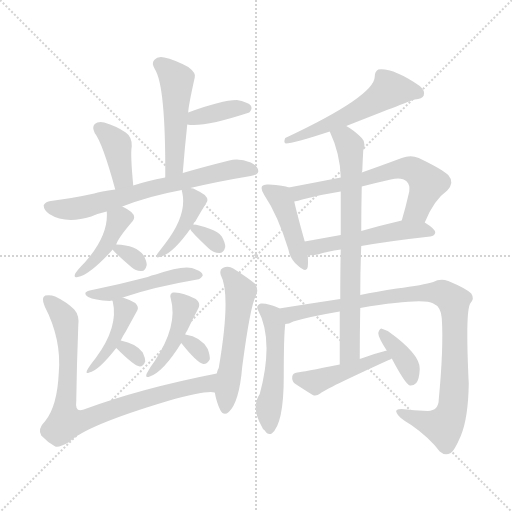
t = 0.00 s
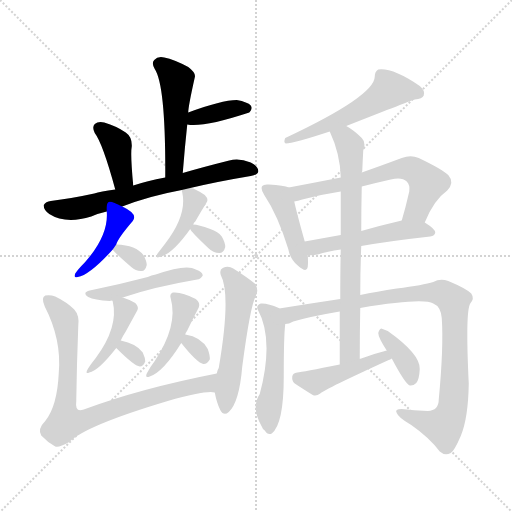
t = 3.12 s
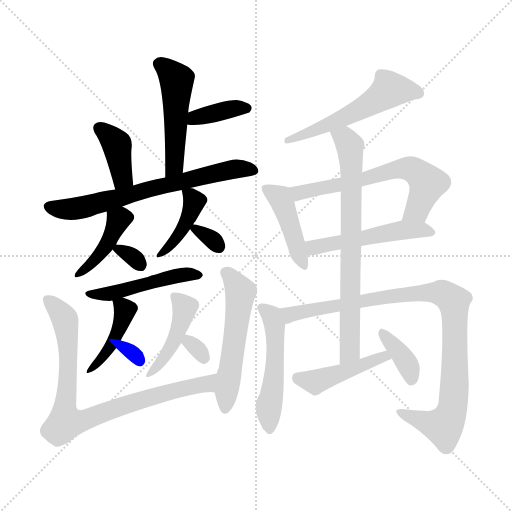
t = 6.25 s
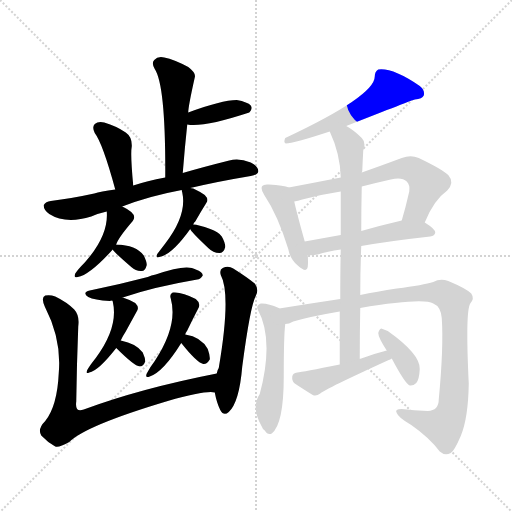
t = 9.37 s
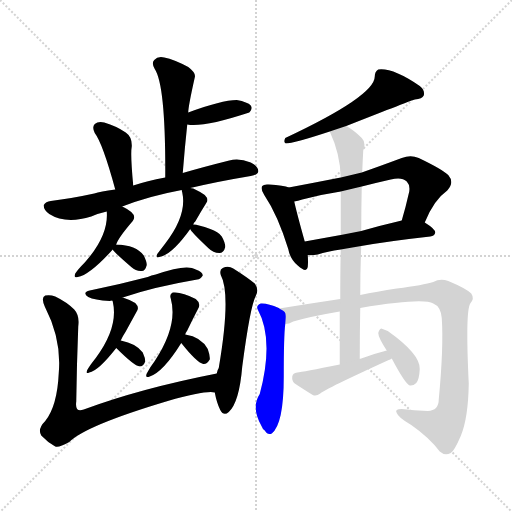
t = 12.49 s
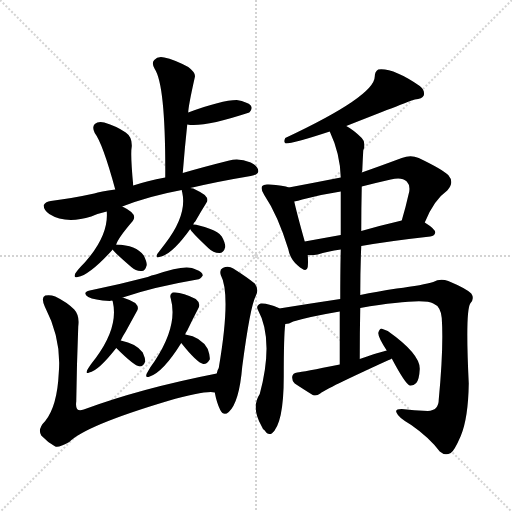
t = 15.61 s

The animated SVG that drew these frames (rendered in a browser with its animation timeline set to each time). Animation: 24 CSS @keyframes rules; one cycle of 15.61 s.

<svg version="1.1" viewBox="0 0 1024 1024" xmlns="http://www.w3.org/2000/svg">
  <g stroke="lightgray" stroke-dasharray="1,1" stroke-width="1" transform="scale(4, 4)">
    <line x1="0" y1="0" x2="256" y2="256"></line>
    <line x1="256" y1="0" x2="0" y2="256"></line>
    <line x1="128" y1="0" x2="128" y2="256"></line>
    <line x1="0" y1="128" x2="256" y2="128"></line>
  </g>
<g transform="scale(1, -1) translate(0, -900)">
   <style type="text/css">
    @keyframes keyframes0 {
      from {
       stroke: blue;
       stroke-dashoffset: 492;
       stroke-width: 128;
       }
       62% {
       animation-timing-function: step-end;
       stroke: blue;
       stroke-dashoffset: 0;
       stroke-width: 128;
       }
       to {
       stroke: black;
       stroke-width: 1024;
       }
       }
       #make-me-a-hanzi-animation-0 {
         animation: keyframes0 0.650391s both;
         animation-delay: 0.000000s;
         animation-timing-function: linear;
       }
    @keyframes keyframes1 {
      from {
       stroke: blue;
       stroke-dashoffset: 373;
       stroke-width: 128;
       }
       55% {
       animation-timing-function: step-end;
       stroke: blue;
       stroke-dashoffset: 0;
       stroke-width: 128;
       }
       to {
       stroke: black;
       stroke-width: 1024;
       }
       }
       #make-me-a-hanzi-animation-1 {
         animation: keyframes1 0.553548s both;
         animation-delay: 0.650391s;
         animation-timing-function: linear;
       }
    @keyframes keyframes2 {
      from {
       stroke: blue;
       stroke-dashoffset: 387;
       stroke-width: 128;
       }
       56% {
       animation-timing-function: step-end;
       stroke: blue;
       stroke-dashoffset: 0;
       stroke-width: 128;
       }
       to {
       stroke: black;
       stroke-width: 1024;
       }
       }
       #make-me-a-hanzi-animation-2 {
         animation: keyframes2 0.564941s both;
         animation-delay: 1.203939s;
         animation-timing-function: linear;
       }
    @keyframes keyframes3 {
      from {
       stroke: blue;
       stroke-dashoffset: 679;
       stroke-width: 128;
       }
       69% {
       animation-timing-function: step-end;
       stroke: blue;
       stroke-dashoffset: 0;
       stroke-width: 128;
       }
       to {
       stroke: black;
       stroke-width: 1024;
       }
       }
       #make-me-a-hanzi-animation-3 {
         animation: keyframes3 0.802572s both;
         animation-delay: 1.768880s;
         animation-timing-function: linear;
       }
    @keyframes keyframes4 {
      from {
       stroke: blue;
       stroke-dashoffset: 411;
       stroke-width: 128;
       }
       57% {
       animation-timing-function: step-end;
       stroke: blue;
       stroke-dashoffset: 0;
       stroke-width: 128;
       }
       to {
       stroke: black;
       stroke-width: 1024;
       }
       }
       #make-me-a-hanzi-animation-4 {
         animation: keyframes4 0.584473s both;
         animation-delay: 2.571452s;
         animation-timing-function: linear;
       }
    @keyframes keyframes5 {
      from {
       stroke: blue;
       stroke-dashoffset: 314;
       stroke-width: 128;
       }
       51% {
       animation-timing-function: step-end;
       stroke: blue;
       stroke-dashoffset: 0;
       stroke-width: 128;
       }
       to {
       stroke: black;
       stroke-width: 1024;
       }
       }
       #make-me-a-hanzi-animation-5 {
         animation: keyframes5 0.505534s both;
         animation-delay: 3.155924s;
         animation-timing-function: linear;
       }
    @keyframes keyframes6 {
      from {
       stroke: blue;
       stroke-dashoffset: 410;
       stroke-width: 128;
       }
       57% {
       animation-timing-function: step-end;
       stroke: blue;
       stroke-dashoffset: 0;
       stroke-width: 128;
       }
       to {
       stroke: black;
       stroke-width: 1024;
       }
       }
       #make-me-a-hanzi-animation-6 {
         animation: keyframes6 0.583659s both;
         animation-delay: 3.661458s;
         animation-timing-function: linear;
       }
    @keyframes keyframes7 {
      from {
       stroke: blue;
       stroke-dashoffset: 318;
       stroke-width: 128;
       }
       51% {
       animation-timing-function: step-end;
       stroke: blue;
       stroke-dashoffset: 0;
       stroke-width: 128;
       }
       to {
       stroke: black;
       stroke-width: 1024;
       }
       }
       #make-me-a-hanzi-animation-7 {
         animation: keyframes7 0.508789s both;
         animation-delay: 4.245117s;
         animation-timing-function: linear;
       }
    @keyframes keyframes8 {
      from {
       stroke: blue;
       stroke-dashoffset: 475;
       stroke-width: 128;
       }
       61% {
       animation-timing-function: step-end;
       stroke: blue;
       stroke-dashoffset: 0;
       stroke-width: 128;
       }
       to {
       stroke: black;
       stroke-width: 1024;
       }
       }
       #make-me-a-hanzi-animation-8 {
         animation: keyframes8 0.636556s both;
         animation-delay: 4.753906s;
         animation-timing-function: linear;
       }
    @keyframes keyframes9 {
      from {
       stroke: blue;
       stroke-dashoffset: 423;
       stroke-width: 128;
       }
       58% {
       animation-timing-function: step-end;
       stroke: blue;
       stroke-dashoffset: 0;
       stroke-width: 128;
       }
       to {
       stroke: black;
       stroke-width: 1024;
       }
       }
       #make-me-a-hanzi-animation-9 {
         animation: keyframes9 0.594238s both;
         animation-delay: 5.390462s;
         animation-timing-function: linear;
       }
    @keyframes keyframes10 {
      from {
       stroke: blue;
       stroke-dashoffset: 304;
       stroke-width: 128;
       }
       50% {
       animation-timing-function: step-end;
       stroke: blue;
       stroke-dashoffset: 0;
       stroke-width: 128;
       }
       to {
       stroke: black;
       stroke-width: 1024;
       }
       }
       #make-me-a-hanzi-animation-10 {
         animation: keyframes10 0.497396s both;
         animation-delay: 5.984701s;
         animation-timing-function: linear;
       }
    @keyframes keyframes11 {
      from {
       stroke: blue;
       stroke-dashoffset: 432;
       stroke-width: 128;
       }
       58% {
       animation-timing-function: step-end;
       stroke: blue;
       stroke-dashoffset: 0;
       stroke-width: 128;
       }
       to {
       stroke: black;
       stroke-width: 1024;
       }
       }
       #make-me-a-hanzi-animation-11 {
         animation: keyframes11 0.601562s both;
         animation-delay: 6.482096s;
         animation-timing-function: linear;
       }
    @keyframes keyframes12 {
      from {
       stroke: blue;
       stroke-dashoffset: 306;
       stroke-width: 128;
       }
       50% {
       animation-timing-function: step-end;
       stroke: blue;
       stroke-dashoffset: 0;
       stroke-width: 128;
       }
       to {
       stroke: black;
       stroke-width: 1024;
       }
       }
       #make-me-a-hanzi-animation-12 {
         animation: keyframes12 0.499023s both;
         animation-delay: 7.083659s;
         animation-timing-function: linear;
       }
    @keyframes keyframes13 {
      from {
       stroke: blue;
       stroke-dashoffset: 826;
       stroke-width: 128;
       }
       73% {
       animation-timing-function: step-end;
       stroke: blue;
       stroke-dashoffset: 0;
       stroke-width: 128;
       }
       to {
       stroke: black;
       stroke-width: 1024;
       }
       }
       #make-me-a-hanzi-animation-13 {
         animation: keyframes13 0.922201s both;
         animation-delay: 7.582682s;
         animation-timing-function: linear;
       }
    @keyframes keyframes14 {
      from {
       stroke: blue;
       stroke-dashoffset: 539;
       stroke-width: 128;
       }
       64% {
       animation-timing-function: step-end;
       stroke: blue;
       stroke-dashoffset: 0;
       stroke-width: 128;
       }
       to {
       stroke: black;
       stroke-width: 1024;
       }
       }
       #make-me-a-hanzi-animation-14 {
         animation: keyframes14 0.688639s both;
         animation-delay: 8.504883s;
         animation-timing-function: linear;
       }
    @keyframes keyframes15 {
      from {
       stroke: blue;
       stroke-dashoffset: 554;
       stroke-width: 128;
       }
       64% {
       animation-timing-function: step-end;
       stroke: blue;
       stroke-dashoffset: 0;
       stroke-width: 128;
       }
       to {
       stroke: black;
       stroke-width: 1024;
       }
       }
       #make-me-a-hanzi-animation-15 {
         animation: keyframes15 0.700846s both;
         animation-delay: 9.193522s;
         animation-timing-function: linear;
       }
    @keyframes keyframes16 {
      from {
       stroke: blue;
       stroke-dashoffset: 431;
       stroke-width: 128;
       }
       58% {
       animation-timing-function: step-end;
       stroke: blue;
       stroke-dashoffset: 0;
       stroke-width: 128;
       }
       to {
       stroke: black;
       stroke-width: 1024;
       }
       }
       #make-me-a-hanzi-animation-16 {
         animation: keyframes16 0.600749s both;
         animation-delay: 9.894368s;
         animation-timing-function: linear;
       }
    @keyframes keyframes17 {
      from {
       stroke: blue;
       stroke-dashoffset: 629;
       stroke-width: 128;
       }
       67% {
       animation-timing-function: step-end;
       stroke: blue;
       stroke-dashoffset: 0;
       stroke-width: 128;
       }
       to {
       stroke: black;
       stroke-width: 1024;
       }
       }
       #make-me-a-hanzi-animation-17 {
         animation: keyframes17 0.761882s both;
         animation-delay: 10.495117s;
         animation-timing-function: linear;
       }
    @keyframes keyframes18 {
      from {
       stroke: blue;
       stroke-dashoffset: 504;
       stroke-width: 128;
       }
       62% {
       animation-timing-function: step-end;
       stroke: blue;
       stroke-dashoffset: 0;
       stroke-width: 128;
       }
       to {
       stroke: black;
       stroke-width: 1024;
       }
       }
       #make-me-a-hanzi-animation-18 {
         animation: keyframes18 0.660156s both;
         animation-delay: 11.256999s;
         animation-timing-function: linear;
       }
    @keyframes keyframes19 {
      from {
       stroke: blue;
       stroke-dashoffset: 506;
       stroke-width: 128;
       }
       62% {
       animation-timing-function: step-end;
       stroke: blue;
       stroke-dashoffset: 0;
       stroke-width: 128;
       }
       to {
       stroke: black;
       stroke-width: 1024;
       }
       }
       #make-me-a-hanzi-animation-19 {
         animation: keyframes19 0.661784s both;
         animation-delay: 11.917155s;
         animation-timing-function: linear;
       }
    @keyframes keyframes20 {
      from {
       stroke: blue;
       stroke-dashoffset: 952;
       stroke-width: 128;
       }
       76% {
       animation-timing-function: step-end;
       stroke: blue;
       stroke-dashoffset: 0;
       stroke-width: 128;
       }
       to {
       stroke: black;
       stroke-width: 1024;
       }
       }
       #make-me-a-hanzi-animation-20 {
         animation: keyframes20 1.024740s both;
         animation-delay: 12.578939s;
         animation-timing-function: linear;
       }
    @keyframes keyframes21 {
      from {
       stroke: blue;
       stroke-dashoffset: 730;
       stroke-width: 128;
       }
       70% {
       animation-timing-function: step-end;
       stroke: blue;
       stroke-dashoffset: 0;
       stroke-width: 128;
       }
       to {
       stroke: black;
       stroke-width: 1024;
       }
       }
       #make-me-a-hanzi-animation-21 {
         animation: keyframes21 0.844076s both;
         animation-delay: 13.603678s;
         animation-timing-function: linear;
       }
    @keyframes keyframes22 {
      from {
       stroke: blue;
       stroke-dashoffset: 449;
       stroke-width: 128;
       }
       59% {
       animation-timing-function: step-end;
       stroke: blue;
       stroke-dashoffset: 0;
       stroke-width: 128;
       }
       to {
       stroke: black;
       stroke-width: 1024;
       }
       }
       #make-me-a-hanzi-animation-22 {
         animation: keyframes22 0.615397s both;
         animation-delay: 14.447754s;
         animation-timing-function: linear;
       }
    @keyframes keyframes23 {
      from {
       stroke: blue;
       stroke-dashoffset: 369;
       stroke-width: 128;
       }
       55% {
       animation-timing-function: step-end;
       stroke: blue;
       stroke-dashoffset: 0;
       stroke-width: 128;
       }
       to {
       stroke: black;
       stroke-width: 1024;
       }
       }
       #make-me-a-hanzi-animation-23 {
         animation: keyframes23 0.550293s both;
         animation-delay: 15.063151s;
         animation-timing-function: linear;
       }
</style>
<path d="M 365.5 554.0 Q 369.5 605.0 374.5 651.0 L 376.5 675.0 Q 376.5 687.0 389.5 745.0 Q 392.5 754.0 376.5 766.0 Q 348.5 781.0 328.5 785.0 Q 315.5 788.0 308.5 780.0 Q 302.5 774.0 309.5 762.0 Q 331.5 729.0 330.5 545.0 C 330.5 515.0 363.5 524.0 365.5 554.0 Z" fill="lightgray"></path> 
<path d="M 374.5 651.0 Q 407.5 645.0 498.5 675.0 Q 498.5 676.0 499.5 676.0 Q 505.5 683.0 501.5 689.0 Q 495.5 696.0 473.5 700.0 Q 443.5 700.0 376.5 675.0 C 348.5 665.0 344.5 655.0 374.5 651.0 Z" fill="lightgray"></path> 
<path d="M 266.5 529.0 Q 260.5 592.0 263.5 607.0 Q 264.5 626.0 251.5 635.0 Q 232.5 648.0 208.5 655.0 Q 196.5 658.0 189.5 652.0 Q 183.5 646.0 189.5 634.0 Q 205.5 613.0 230.5 521.0 C 238.5 492.0 269.5 499.0 266.5 529.0 Z" fill="lightgray"></path> 
<path d="M 380.5 524.0 Q 435.5 537.0 501.5 548.0 Q 516.5 551.0 516.5 557.0 Q 517.5 567.0 501.5 575.0 Q 477.5 585.0 458.5 579.0 Q 406.5 566.0 365.5 554.0 L 330.5 545.0 Q 293.5 538.0 266.5 529.0 L 230.5 521.0 Q 200.5 517.0 188.5 513.0 Q 142.5 503.0 101.5 498.0 Q 91.5 497.0 87.5 490.0 Q 86.5 481.0 98.5 472.0 Q 131.5 451.0 182.5 467.0 Q 195.5 473.0 213.5 477.0 L 244.5 487.0 Q 298.5 508.0 363.5 520.0 L 380.5 524.0 Z" fill="lightgray"></path> 
<path d="M 213.5 477.0 Q 217.5 429.0 169.5 375.0 Q 156.5 362.0 150.5 353.0 Q 146.5 343.0 155.5 346.0 Q 179.5 350.0 225.5 401.0 L 232.5 411.0 Q 235.5 423.0 265.5 458.0 Q 272.5 467.0 262.5 476.0 Q 253.5 483.0 244.5 487.0 C 217.5 500.0 212.5 503.0 213.5 477.0 Z" fill="lightgray"></path> 
<path d="M 225.5 401.0 Q 225.5 398.0 262.5 366.0 Q 272.5 357.0 283.5 358.0 Q 290.5 358.0 293.5 370.0 Q 293.5 377.0 287.5 389.0 Q 272.5 410.0 232.5 411.0 C 218.5 411.0 218.5 411.0 225.5 401.0 Z" fill="lightgray"></path> 
<path d="M 386.5 451.0 Q 387.5 455.0 390.5 457.0 Q 402.5 478.0 412.5 494.0 Q 418.5 501.0 409.5 510.0 Q 399.5 517.0 386.5 523.0 Q 382.5 524.0 380.5 524.0 C 362.5 527.0 362.5 527.0 363.5 520.0 Q 363.5 519.0 364.5 515.0 Q 374.5 470.0 330.5 413.0 Q 320.5 400.0 314.5 392.0 Q 310.5 383.0 318.5 386.0 Q 343.5 390.0 380.5 442.0 L 386.5 451.0 Z" fill="lightgray"></path> 
<path d="M 380.5 442.0 Q 380.5 438.0 416.5 404.0 Q 426.5 394.0 438.5 394.0 Q 447.5 394.0 450.5 406.0 Q 450.5 415.0 443.5 427.0 Q 436.5 437.0 420.5 442.0 Q 396.5 451.0 386.5 451.0 C 375.5 452.0 375.5 452.0 380.5 442.0 Z" fill="lightgray"></path> 
<path d="M 245.5 305.0 Q 306.5 326.0 394.5 341.0 Q 400.5 341.0 405.5 349.0 Q 405.5 356.0 391.5 361.0 Q 373.5 373.0 311.5 351.0 Q 302.5 350.0 295.5 346.0 Q 238.5 331.0 179.5 319.0 Q 163.5 315.0 176.5 306.0 Q 188.5 300.0 219.5 298.0 Q 220.5 299.0 224.5 299.0 L 245.5 305.0 Z" fill="lightgray"></path> 
<path d="M 241.5 219.0 Q 245.5 228.0 251.5 237.0 Q 263.5 259.0 274.5 279.0 Q 278.5 286.0 270.5 294.0 Q 258.5 301.0 245.5 305.0 C 219.5 314.0 219.5 314.0 224.5 299.0 L 225.5 297.0 Q 237.5 246.0 191.5 184.0 Q 179.5 169.0 174.5 160.0 Q 170.5 151.0 178.5 155.0 Q 196.5 158.0 232.5 204.0 L 241.5 219.0 Z" fill="lightgray"></path> 
<path d="M 232.5 204.0 Q 268.5 168.0 279.5 167.0 Q 286.5 167.0 290.5 177.0 Q 290.5 184.0 285.5 195.0 Q 272.5 213.0 241.5 219.0 C 212.5 225.0 211.5 225.0 232.5 204.0 Z" fill="lightgray"></path> 
<path d="M 370.5 231.0 Q 371.5 235.0 374.5 239.0 Q 386.5 264.0 397.5 285.0 Q 401.5 294.0 391.5 302.0 Q 363.5 317.0 345.5 315.0 Q 338.5 312.0 341.5 303.0 Q 356.5 249.0 309.5 178.0 Q 299.5 165.0 293.5 153.0 Q 289.5 143.0 299.5 147.0 Q 326.5 156.0 362.5 214.0 L 370.5 231.0 Z" fill="lightgray"></path> 
<path d="M 362.5 214.0 Q 393.5 175.0 406.5 172.0 Q 413.5 171.0 419.5 181.0 Q 420.5 188.0 415.5 202.0 Q 402.5 226.0 370.5 231.0 C 345.5 235.0 345.5 235.0 362.5 214.0 Z" fill="lightgray"></path> 
<path d="M 433.5 153.0 Q 280.5 123.0 167.5 81.0 Q 149.5 74.0 152.5 97.0 Q 153.5 170.0 156.5 247.0 Q 159.5 269.0 148.5 281.0 Q 133.5 296.0 110.5 307.0 Q 100.5 311.0 90.5 309.0 Q 81.5 305.0 89.5 287.0 Q 123.5 221.0 117.5 154.0 Q 114.5 88.0 90.5 58.0 Q 74.5 42.0 82.5 29.0 Q 94.5 16.0 110.5 7.0 Q 117.5 4.0 138.5 16.0 Q 171.5 49.0 335.5 98.0 Q 413.5 120.0 429.5 115.0 C 459.5 115.0 462.5 159.0 433.5 153.0 Z" fill="lightgray"></path> 
<path d="M 429.5 115.0 Q 433.5 94.0 440.5 80.0 Q 447.5 67.0 457.5 76.0 Q 478.5 95.0 484.5 167.0 Q 500.5 288.0 511.5 308.0 Q 518.5 321.0 509.5 333.0 Q 493.5 346.0 466.5 363.0 Q 456.5 369.0 445.5 364.0 Q 438.5 361.0 441.5 350.0 Q 462.5 311.0 437.5 164.0 Q 434.5 160.0 433.5 153.0 L 429.5 115.0 Z" fill="lightgray"></path> 
<path d="M 692.5 648.0 Q 824.5 700.0 829.5 701.0 Q 844.5 702.0 847.5 709.0 Q 850.5 719.0 839.5 728.0 Q 785.5 765.0 756.5 761.0 Q 749.5 757.0 749.5 747.0 Q 749.5 708.0 570.5 624.0 Q 566.5 615.0 571.5 613.0 Q 586.5 613.0 659.5 637.0 L 692.5 648.0 Z" fill="lightgray"></path> 
<path d="M 577.5 525.0 Q 568.5 529.0 537.5 531.0 Q 527.5 532.0 524.5 528.0 Q 520.5 522.0 528.5 510.0 Q 555.5 470.0 576.5 402.0 Q 580.5 381.0 595.5 369.0 Q 613.5 353.0 615.5 366.0 Q 616.5 376.0 615.5 390.0 L 609.5 417.0 Q 593.5 474.0 588.5 497.0 C 582.5 523.0 582.5 523.0 577.5 525.0 Z" fill="lightgray"></path> 
<path d="M 849.5 455.0 Q 867.5 500.0 894.5 519.0 Q 909.5 535.0 896.5 550.0 Q 883.5 562.0 837.5 584.0 Q 821.5 591.0 803.5 584.0 Q 760.5 568.0 723.5 555.0 L 681.5 545.0 Q 630.5 535.0 577.5 525.0 C 548.5 519.0 559.5 490.0 588.5 497.0 Q 595.5 498.0 604.5 501.0 Q 641.5 511.0 681.5 517.0 L 723.5 527.0 Q 750.5 534.0 781.5 541.0 Q 803.5 547.0 813.5 537.0 Q 820.5 530.0 818.5 517.0 Q 811.5 486.0 803.5 459.0 C 795.5 430.0 837.5 427.0 849.5 455.0 Z" fill="lightgray"></path> 
<path d="M 722.5 408.0 Q 779.5 418.0 860.5 427.0 Q 869.5 428.0 870.5 435.0 Q 870.5 442.0 849.5 455.0 C 832.5 466.0 832.5 466.0 803.5 459.0 Q 760.5 449.0 722.5 438.0 L 681.5 430.0 Q 642.5 423.0 609.5 417.0 C 579.5 412.0 585.5 391.0 615.5 390.0 Q 624.5 389.0 635.5 391.0 Q 654.5 397.0 681.5 401.0 L 722.5 408.0 Z" fill="lightgray"></path> 
<path d="M 558.5 283.0 Q 558.5 284.0 557.5 284.0 Q 535.5 294.0 521.5 293.0 Q 511.5 289.0 515.5 281.0 Q 548.5 221.0 519.5 112.0 Q 501.5 85.0 523.5 47.0 Q 524.5 43.0 529.5 39.0 Q 535.5 29.0 543.5 33.0 Q 567.5 52.0 567.5 147.0 Q 567.5 229.0 570.5 252.0 C 572.5 276.0 572.5 276.0 558.5 283.0 Z" fill="lightgray"></path> 
<path d="M 720.5 284.0 Q 846.5 305.0 866.5 293.0 Q 881.5 287.0 883.5 264.0 Q 887.5 206.0 877.5 101.0 Q 877.5 79.0 855.5 78.0 Q 827.5 79.0 803.5 82.0 Q 788.5 82.0 793.5 74.0 Q 796.5 65.0 822.5 50.0 Q 858.5 25.0 879.5 -3.0 Q 889.5 -12.0 901.5 -6.0 Q 908.5 -2.0 921.5 28.0 Q 936.5 64.0 937.5 133.0 Q 930.5 277.0 940.5 293.0 Q 949.5 303.0 942.5 313.0 Q 932.5 323.0 896.5 338.0 Q 880.5 344.0 866.5 336.0 Q 847.5 330.0 793.5 323.0 Q 753.5 317.0 720.5 310.0 L 680.5 302.0 Q 620.5 293.0 558.5 283.0 C 528.5 278.0 541.5 243.0 570.5 252.0 Q 577.5 252.0 586.5 257.0 Q 620.5 267.0 679.5 277.0 L 720.5 284.0 Z" fill="lightgray"></path> 
<path d="M 719.5 182.0 Q 719.5 236.0 720.5 284.0 L 720.5 310.0 Q 720.5 361.0 722.5 408.0 L 722.5 438.0 Q 722.5 484.0 723.5 527.0 L 723.5 555.0 Q 723.5 556.0 724.5 558.0 Q 725.5 582.0 726.5 599.0 Q 732.5 615.0 723.5 624.0 Q 707.5 640.0 692.5 648.0 C 667.5 664.0 647.5 665.0 659.5 637.0 Q 680.5 592.0 681.5 545.0 L 681.5 517.0 Q 681.5 486.0 681.5 430.0 L 681.5 401.0 Q 680.5 358.0 680.5 302.0 L 679.5 277.0 Q 679.5 229.0 679.5 171.0 C 679.5 141.0 719.5 152.0 719.5 182.0 Z" fill="lightgray"></path> 
<path d="M 773.5 199.0 Q 745.5 192.0 719.5 182.0 L 679.5 171.0 Q 604.5 156.0 594.5 155.0 Q 585.5 154.0 584.5 147.0 Q 583.5 138.0 589.5 133.0 Q 604.5 123.0 625.5 110.0 Q 632.5 107.0 640.5 113.0 Q 650.5 122.0 777.5 180.0 Q 780.5 181.0 783.5 183.0 C 810.5 196.0 802.5 206.0 773.5 199.0 Z" fill="lightgray"></path> 
<path d="M 783.5 183.0 Q 810.5 132.0 819.5 129.0 Q 826.5 128.0 832.5 134.0 Q 838.5 141.0 839.5 162.0 Q 840.5 192.0 775.5 238.0 Q 766.5 242.0 762.5 243.0 Q 758.5 242.0 756.5 234.0 Q 756.5 225.0 773.5 199.0 L 783.5 183.0 Z" fill="lightgray"></path> 
      <clipPath id="make-me-a-hanzi-clip-0">
      <path d="M 365.5 554.0 Q 369.5 605.0 374.5 651.0 L 376.5 675.0 Q 376.5 687.0 389.5 745.0 Q 392.5 754.0 376.5 766.0 Q 348.5 781.0 328.5 785.0 Q 315.5 788.0 308.5 780.0 Q 302.5 774.0 309.5 762.0 Q 331.5 729.0 330.5 545.0 C 330.5 515.0 363.5 524.0 365.5 554.0 Z" fill="lightgray"></path>
      </clipPath>
      <path clip-path="url(#make-me-a-hanzi-clip-0)" d="M 319.5 772.0 L 353.5 739.0 L 349.5 577.0 L 344.5 563.0 L 333.5 558.0 " fill="none" id="make-me-a-hanzi-animation-0" stroke-dasharray="364 728" stroke-linecap="round"></path>

      <clipPath id="make-me-a-hanzi-clip-1">
      <path d="M 374.5 651.0 Q 407.5 645.0 498.5 675.0 Q 498.5 676.0 499.5 676.0 Q 505.5 683.0 501.5 689.0 Q 495.5 696.0 473.5 700.0 Q 443.5 700.0 376.5 675.0 C 348.5 665.0 344.5 655.0 374.5 651.0 Z" fill="lightgray"></path>
      </clipPath>
      <path clip-path="url(#make-me-a-hanzi-clip-1)" d="M 379.5 657.0 L 391.5 666.0 L 491.5 684.0 " fill="none" id="make-me-a-hanzi-animation-1" stroke-dasharray="245 490" stroke-linecap="round"></path>

      <clipPath id="make-me-a-hanzi-clip-2">
      <path d="M 266.5 529.0 Q 260.5 592.0 263.5 607.0 Q 264.5 626.0 251.5 635.0 Q 232.5 648.0 208.5 655.0 Q 196.5 658.0 189.5 652.0 Q 183.5 646.0 189.5 634.0 Q 205.5 613.0 230.5 521.0 C 238.5 492.0 269.5 499.0 266.5 529.0 Z" fill="lightgray"></path>
      </clipPath>
      <path clip-path="url(#make-me-a-hanzi-clip-2)" d="M 198.5 644.0 L 233.5 611.0 L 244.5 544.0 L 233.5 534.0 " fill="none" id="make-me-a-hanzi-animation-2" stroke-dasharray="259 518" stroke-linecap="round"></path>

      <clipPath id="make-me-a-hanzi-clip-3">
      <path d="M 380.5 524.0 Q 435.5 537.0 501.5 548.0 Q 516.5 551.0 516.5 557.0 Q 517.5 567.0 501.5 575.0 Q 477.5 585.0 458.5 579.0 Q 406.5 566.0 365.5 554.0 L 330.5 545.0 Q 293.5 538.0 266.5 529.0 L 230.5 521.0 Q 200.5 517.0 188.5 513.0 Q 142.5 503.0 101.5 498.0 Q 91.5 497.0 87.5 490.0 Q 86.5 481.0 98.5 472.0 Q 131.5 451.0 182.5 467.0 Q 195.5 473.0 213.5 477.0 L 244.5 487.0 Q 298.5 508.0 363.5 520.0 L 380.5 524.0 Z" fill="lightgray"></path>
      </clipPath>
      <path clip-path="url(#make-me-a-hanzi-clip-3)" d="M 95.5 487.0 L 121.5 481.0 L 168.5 486.0 L 468.5 562.0 L 507.5 559.0 " fill="none" id="make-me-a-hanzi-animation-3" stroke-dasharray="551 1102" stroke-linecap="round"></path>

      <clipPath id="make-me-a-hanzi-clip-4">
      <path d="M 213.5 477.0 Q 217.5 429.0 169.5 375.0 Q 156.5 362.0 150.5 353.0 Q 146.5 343.0 155.5 346.0 Q 179.5 350.0 225.5 401.0 L 232.5 411.0 Q 235.5 423.0 265.5 458.0 Q 272.5 467.0 262.5 476.0 Q 253.5 483.0 244.5 487.0 C 217.5 500.0 212.5 503.0 213.5 477.0 Z" fill="lightgray"></path>
      </clipPath>
      <path clip-path="url(#make-me-a-hanzi-clip-4)" d="M 256.5 466.0 L 237.5 460.0 L 208.5 402.0 L 158.5 353.0 " fill="none" id="make-me-a-hanzi-animation-4" stroke-dasharray="283 566" stroke-linecap="round"></path>

      <clipPath id="make-me-a-hanzi-clip-5">
      <path d="M 225.5 401.0 Q 225.5 398.0 262.5 366.0 Q 272.5 357.0 283.5 358.0 Q 290.5 358.0 293.5 370.0 Q 293.5 377.0 287.5 389.0 Q 272.5 410.0 232.5 411.0 C 218.5 411.0 218.5 411.0 225.5 401.0 Z" fill="lightgray"></path>
      </clipPath>
      <path clip-path="url(#make-me-a-hanzi-clip-5)" d="M 232.5 403.0 L 254.5 394.0 L 279.5 371.0 " fill="none" id="make-me-a-hanzi-animation-5" stroke-dasharray="186 372" stroke-linecap="round"></path>

      <clipPath id="make-me-a-hanzi-clip-6">
      <path d="M 386.5 451.0 Q 387.5 455.0 390.5 457.0 Q 402.5 478.0 412.5 494.0 Q 418.5 501.0 409.5 510.0 Q 399.5 517.0 386.5 523.0 Q 382.5 524.0 380.5 524.0 C 362.5 527.0 362.5 527.0 363.5 520.0 Q 363.5 519.0 364.5 515.0 Q 374.5 470.0 330.5 413.0 Q 320.5 400.0 314.5 392.0 Q 310.5 383.0 318.5 386.0 Q 343.5 390.0 380.5 442.0 L 386.5 451.0 Z" fill="lightgray"></path>
      </clipPath>
      <path clip-path="url(#make-me-a-hanzi-clip-6)" d="M 368.5 518.0 L 384.5 504.0 L 380.5 472.0 L 355.5 426.0 L 321.5 392.0 " fill="none" id="make-me-a-hanzi-animation-6" stroke-dasharray="282 564" stroke-linecap="round"></path>

      <clipPath id="make-me-a-hanzi-clip-7">
      <path d="M 380.5 442.0 Q 380.5 438.0 416.5 404.0 Q 426.5 394.0 438.5 394.0 Q 447.5 394.0 450.5 406.0 Q 450.5 415.0 443.5 427.0 Q 436.5 437.0 420.5 442.0 Q 396.5 451.0 386.5 451.0 C 375.5 452.0 375.5 452.0 380.5 442.0 Z" fill="lightgray"></path>
      </clipPath>
      <path clip-path="url(#make-me-a-hanzi-clip-7)" d="M 387.5 444.0 L 437.5 407.0 " fill="none" id="make-me-a-hanzi-animation-7" stroke-dasharray="190 380" stroke-linecap="round"></path>

      <clipPath id="make-me-a-hanzi-clip-8">
      <path d="M 245.5 305.0 Q 306.5 326.0 394.5 341.0 Q 400.5 341.0 405.5 349.0 Q 405.5 356.0 391.5 361.0 Q 373.5 373.0 311.5 351.0 Q 302.5 350.0 295.5 346.0 Q 238.5 331.0 179.5 319.0 Q 163.5 315.0 176.5 306.0 Q 188.5 300.0 219.5 298.0 Q 220.5 299.0 224.5 299.0 L 245.5 305.0 Z" fill="lightgray"></path>
      </clipPath>
      <path clip-path="url(#make-me-a-hanzi-clip-8)" d="M 183.5 311.0 L 211.5 310.0 L 357.5 350.0 L 397.5 349.0 " fill="none" id="make-me-a-hanzi-animation-8" stroke-dasharray="347 694" stroke-linecap="round"></path>

      <clipPath id="make-me-a-hanzi-clip-9">
      <path d="M 241.5 219.0 Q 245.5 228.0 251.5 237.0 Q 263.5 259.0 274.5 279.0 Q 278.5 286.0 270.5 294.0 Q 258.5 301.0 245.5 305.0 C 219.5 314.0 219.5 314.0 224.5 299.0 L 225.5 297.0 Q 237.5 246.0 191.5 184.0 Q 179.5 169.0 174.5 160.0 Q 170.5 151.0 178.5 155.0 Q 196.5 158.0 232.5 204.0 L 241.5 219.0 Z" fill="lightgray"></path>
      </clipPath>
      <path clip-path="url(#make-me-a-hanzi-clip-9)" d="M 229.5 300.0 L 248.5 278.0 L 242.5 251.0 L 216.5 201.0 L 180.5 161.0 " fill="none" id="make-me-a-hanzi-animation-9" stroke-dasharray="295 590" stroke-linecap="round"></path>

      <clipPath id="make-me-a-hanzi-clip-10">
      <path d="M 232.5 204.0 Q 268.5 168.0 279.5 167.0 Q 286.5 167.0 290.5 177.0 Q 290.5 184.0 285.5 195.0 Q 272.5 213.0 241.5 219.0 C 212.5 225.0 211.5 225.0 232.5 204.0 Z" fill="lightgray"></path>
      </clipPath>
      <path clip-path="url(#make-me-a-hanzi-clip-10)" d="M 246.5 211.0 L 248.5 203.0 L 279.5 178.0 " fill="none" id="make-me-a-hanzi-animation-10" stroke-dasharray="176 352" stroke-linecap="round"></path>

      <clipPath id="make-me-a-hanzi-clip-11">
      <path d="M 370.5 231.0 Q 371.5 235.0 374.5 239.0 Q 386.5 264.0 397.5 285.0 Q 401.5 294.0 391.5 302.0 Q 363.5 317.0 345.5 315.0 Q 338.5 312.0 341.5 303.0 Q 356.5 249.0 309.5 178.0 Q 299.5 165.0 293.5 153.0 Q 289.5 143.0 299.5 147.0 Q 326.5 156.0 362.5 214.0 L 370.5 231.0 Z" fill="lightgray"></path>
      </clipPath>
      <path clip-path="url(#make-me-a-hanzi-clip-11)" d="M 351.5 306.0 L 369.5 285.0 L 361.5 253.0 L 334.5 195.0 L 301.5 155.0 " fill="none" id="make-me-a-hanzi-animation-11" stroke-dasharray="304 608" stroke-linecap="round"></path>

      <clipPath id="make-me-a-hanzi-clip-12">
      <path d="M 362.5 214.0 Q 393.5 175.0 406.5 172.0 Q 413.5 171.0 419.5 181.0 Q 420.5 188.0 415.5 202.0 Q 402.5 226.0 370.5 231.0 C 345.5 235.0 345.5 235.0 362.5 214.0 Z" fill="lightgray"></path>
      </clipPath>
      <path clip-path="url(#make-me-a-hanzi-clip-12)" d="M 376.5 223.0 L 407.5 184.0 " fill="none" id="make-me-a-hanzi-animation-12" stroke-dasharray="178 356" stroke-linecap="round"></path>

      <clipPath id="make-me-a-hanzi-clip-13">
      <path d="M 433.5 153.0 Q 280.5 123.0 167.5 81.0 Q 149.5 74.0 152.5 97.0 Q 153.5 170.0 156.5 247.0 Q 159.5 269.0 148.5 281.0 Q 133.5 296.0 110.5 307.0 Q 100.5 311.0 90.5 309.0 Q 81.5 305.0 89.5 287.0 Q 123.5 221.0 117.5 154.0 Q 114.5 88.0 90.5 58.0 Q 74.5 42.0 82.5 29.0 Q 94.5 16.0 110.5 7.0 Q 117.5 4.0 138.5 16.0 Q 171.5 49.0 335.5 98.0 Q 413.5 120.0 429.5 115.0 C 459.5 115.0 462.5 159.0 433.5 153.0 Z" fill="lightgray"></path>
      </clipPath>
      <path clip-path="url(#make-me-a-hanzi-clip-13)" d="M 95.5 300.0 L 119.5 277.0 L 131.5 255.0 L 136.5 164.0 L 130.5 57.0 L 176.5 62.0 L 287.5 102.0 L 402.5 129.0 L 418.5 135.0 L 425.5 147.0 " fill="none" id="make-me-a-hanzi-animation-13" stroke-dasharray="698 1396" stroke-linecap="round"></path>

      <clipPath id="make-me-a-hanzi-clip-14">
      <path d="M 429.5 115.0 Q 433.5 94.0 440.5 80.0 Q 447.5 67.0 457.5 76.0 Q 478.5 95.0 484.5 167.0 Q 500.5 288.0 511.5 308.0 Q 518.5 321.0 509.5 333.0 Q 493.5 346.0 466.5 363.0 Q 456.5 369.0 445.5 364.0 Q 438.5 361.0 441.5 350.0 Q 462.5 311.0 437.5 164.0 Q 434.5 160.0 433.5 153.0 L 429.5 115.0 Z" fill="lightgray"></path>
      </clipPath>
      <path clip-path="url(#make-me-a-hanzi-clip-14)" d="M 453.5 354.0 L 481.5 316.0 L 449.5 82.0 " fill="none" id="make-me-a-hanzi-animation-14" stroke-dasharray="411 822" stroke-linecap="round"></path>

      <clipPath id="make-me-a-hanzi-clip-15">
      <path d="M 692.5 648.0 Q 824.5 700.0 829.5 701.0 Q 844.5 702.0 847.5 709.0 Q 850.5 719.0 839.5 728.0 Q 785.5 765.0 756.5 761.0 Q 749.5 757.0 749.5 747.0 Q 749.5 708.0 570.5 624.0 Q 566.5 615.0 571.5 613.0 Q 586.5 613.0 659.5 637.0 L 692.5 648.0 Z" fill="lightgray"></path>
      </clipPath>
      <path clip-path="url(#make-me-a-hanzi-clip-15)" d="M 837.5 713.0 L 779.5 721.0 L 699.5 668.0 L 654.5 652.0 L 644.5 643.0 L 632.5 644.0 L 624.5 635.0 L 609.5 636.0 L 592.5 625.0 L 583.5 629.0 L 574.5 619.0 " fill="none" id="make-me-a-hanzi-animation-15" stroke-dasharray="426 852" stroke-linecap="round"></path>

      <clipPath id="make-me-a-hanzi-clip-16">
      <path d="M 577.5 525.0 Q 568.5 529.0 537.5 531.0 Q 527.5 532.0 524.5 528.0 Q 520.5 522.0 528.5 510.0 Q 555.5 470.0 576.5 402.0 Q 580.5 381.0 595.5 369.0 Q 613.5 353.0 615.5 366.0 Q 616.5 376.0 615.5 390.0 L 609.5 417.0 Q 593.5 474.0 588.5 497.0 C 582.5 523.0 582.5 523.0 577.5 525.0 Z" fill="lightgray"></path>
      </clipPath>
      <path clip-path="url(#make-me-a-hanzi-clip-16)" d="M 532.5 523.0 L 559.5 505.0 L 565.5 493.0 L 605.5 370.0 " fill="none" id="make-me-a-hanzi-animation-16" stroke-dasharray="303 606" stroke-linecap="round"></path>

      <clipPath id="make-me-a-hanzi-clip-17">
      <path d="M 849.5 455.0 Q 867.5 500.0 894.5 519.0 Q 909.5 535.0 896.5 550.0 Q 883.5 562.0 837.5 584.0 Q 821.5 591.0 803.5 584.0 Q 760.5 568.0 723.5 555.0 L 681.5 545.0 Q 630.5 535.0 577.5 525.0 C 548.5 519.0 559.5 490.0 588.5 497.0 Q 595.5 498.0 604.5 501.0 Q 641.5 511.0 681.5 517.0 L 723.5 527.0 Q 750.5 534.0 781.5 541.0 Q 803.5 547.0 813.5 537.0 Q 820.5 530.0 818.5 517.0 Q 811.5 486.0 803.5 459.0 C 795.5 430.0 837.5 427.0 849.5 455.0 Z" fill="lightgray"></path>
      </clipPath>
      <path clip-path="url(#make-me-a-hanzi-clip-17)" d="M 586.5 520.0 L 597.5 514.0 L 699.5 534.0 L 774.5 557.0 L 820.5 562.0 L 834.5 556.0 L 855.5 534.0 L 834.5 480.0 L 811.5 464.0 " fill="none" id="make-me-a-hanzi-animation-17" stroke-dasharray="501 1002" stroke-linecap="round"></path>

      <clipPath id="make-me-a-hanzi-clip-18">
      <path d="M 722.5 408.0 Q 779.5 418.0 860.5 427.0 Q 869.5 428.0 870.5 435.0 Q 870.5 442.0 849.5 455.0 C 832.5 466.0 832.5 466.0 803.5 459.0 Q 760.5 449.0 722.5 438.0 L 681.5 430.0 Q 642.5 423.0 609.5 417.0 C 579.5 412.0 585.5 391.0 615.5 390.0 Q 624.5 389.0 635.5 391.0 Q 654.5 397.0 681.5 401.0 L 722.5 408.0 Z" fill="lightgray"></path>
      </clipPath>
      <path clip-path="url(#make-me-a-hanzi-clip-18)" d="M 617.5 412.0 L 638.5 406.0 L 809.5 440.0 L 861.5 436.0 " fill="none" id="make-me-a-hanzi-animation-18" stroke-dasharray="376 752" stroke-linecap="round"></path>

      <clipPath id="make-me-a-hanzi-clip-19">
      <path d="M 558.5 283.0 Q 558.5 284.0 557.5 284.0 Q 535.5 294.0 521.5 293.0 Q 511.5 289.0 515.5 281.0 Q 548.5 221.0 519.5 112.0 Q 501.5 85.0 523.5 47.0 Q 524.5 43.0 529.5 39.0 Q 535.5 29.0 543.5 33.0 Q 567.5 52.0 567.5 147.0 Q 567.5 229.0 570.5 252.0 C 572.5 276.0 572.5 276.0 558.5 283.0 Z" fill="lightgray"></path>
      </clipPath>
      <path clip-path="url(#make-me-a-hanzi-clip-19)" d="M 526.5 283.0 L 542.5 269.0 L 549.5 250.0 L 551.5 214.0 L 547.5 136.0 L 537.5 90.0 L 539.5 43.0 " fill="none" id="make-me-a-hanzi-animation-19" stroke-dasharray="378 756" stroke-linecap="round"></path>

      <clipPath id="make-me-a-hanzi-clip-20">
      <path d="M 720.5 284.0 Q 846.5 305.0 866.5 293.0 Q 881.5 287.0 883.5 264.0 Q 887.5 206.0 877.5 101.0 Q 877.5 79.0 855.5 78.0 Q 827.5 79.0 803.5 82.0 Q 788.5 82.0 793.5 74.0 Q 796.5 65.0 822.5 50.0 Q 858.5 25.0 879.5 -3.0 Q 889.5 -12.0 901.5 -6.0 Q 908.5 -2.0 921.5 28.0 Q 936.5 64.0 937.5 133.0 Q 930.5 277.0 940.5 293.0 Q 949.5 303.0 942.5 313.0 Q 932.5 323.0 896.5 338.0 Q 880.5 344.0 866.5 336.0 Q 847.5 330.0 793.5 323.0 Q 753.5 317.0 720.5 310.0 L 680.5 302.0 Q 620.5 293.0 558.5 283.0 C 528.5 278.0 541.5 243.0 570.5 252.0 Q 577.5 252.0 586.5 257.0 Q 620.5 267.0 679.5 277.0 L 720.5 284.0 Z" fill="lightgray"></path>
      </clipPath>
      <path clip-path="url(#make-me-a-hanzi-clip-20)" d="M 566.5 280.0 L 579.5 271.0 L 588.5 272.0 L 805.5 312.0 L 881.5 315.0 L 893.5 309.0 L 906.5 297.0 L 910.5 245.0 L 906.5 91.0 L 898.5 65.0 L 887.5 48.0 L 801.5 74.0 " fill="none" id="make-me-a-hanzi-animation-20" stroke-dasharray="824 1648" stroke-linecap="round"></path>

      <clipPath id="make-me-a-hanzi-clip-21">
      <path d="M 719.5 182.0 Q 719.5 236.0 720.5 284.0 L 720.5 310.0 Q 720.5 361.0 722.5 408.0 L 722.5 438.0 Q 722.5 484.0 723.5 527.0 L 723.5 555.0 Q 723.5 556.0 724.5 558.0 Q 725.5 582.0 726.5 599.0 Q 732.5 615.0 723.5 624.0 Q 707.5 640.0 692.5 648.0 C 667.5 664.0 647.5 665.0 659.5 637.0 Q 680.5 592.0 681.5 545.0 L 681.5 517.0 Q 681.5 486.0 681.5 430.0 L 681.5 401.0 Q 680.5 358.0 680.5 302.0 L 679.5 277.0 Q 679.5 229.0 679.5 171.0 C 679.5 141.0 719.5 152.0 719.5 182.0 Z" fill="lightgray"></path>
      </clipPath>
      <path clip-path="url(#make-me-a-hanzi-clip-21)" d="M 667.5 631.0 L 693.5 619.0 L 702.5 581.0 L 700.5 205.0 L 684.5 179.0 " fill="none" id="make-me-a-hanzi-animation-21" stroke-dasharray="602 1204" stroke-linecap="round"></path>

      <clipPath id="make-me-a-hanzi-clip-22">
      <path d="M 773.5 199.0 Q 745.5 192.0 719.5 182.0 L 679.5 171.0 Q 604.5 156.0 594.5 155.0 Q 585.5 154.0 584.5 147.0 Q 583.5 138.0 589.5 133.0 Q 604.5 123.0 625.5 110.0 Q 632.5 107.0 640.5 113.0 Q 650.5 122.0 777.5 180.0 Q 780.5 181.0 783.5 183.0 C 810.5 196.0 802.5 206.0 773.5 199.0 Z" fill="lightgray"></path>
      </clipPath>
      <path clip-path="url(#make-me-a-hanzi-clip-22)" d="M 595.5 143.0 L 629.5 136.0 L 767.5 186.0 L 778.5 185.0 " fill="none" id="make-me-a-hanzi-animation-22" stroke-dasharray="321 642" stroke-linecap="round"></path>

      <clipPath id="make-me-a-hanzi-clip-23">
      <path d="M 783.5 183.0 Q 810.5 132.0 819.5 129.0 Q 826.5 128.0 832.5 134.0 Q 838.5 141.0 839.5 162.0 Q 840.5 192.0 775.5 238.0 Q 766.5 242.0 762.5 243.0 Q 758.5 242.0 756.5 234.0 Q 756.5 225.0 773.5 199.0 L 783.5 183.0 Z" fill="lightgray"></path>
      </clipPath>
      <path clip-path="url(#make-me-a-hanzi-clip-23)" d="M 766.5 234.0 L 813.5 174.0 L 823.5 139.0 " fill="none" id="make-me-a-hanzi-animation-23" stroke-dasharray="241 482" stroke-linecap="round"></path>

</g>
</svg>
